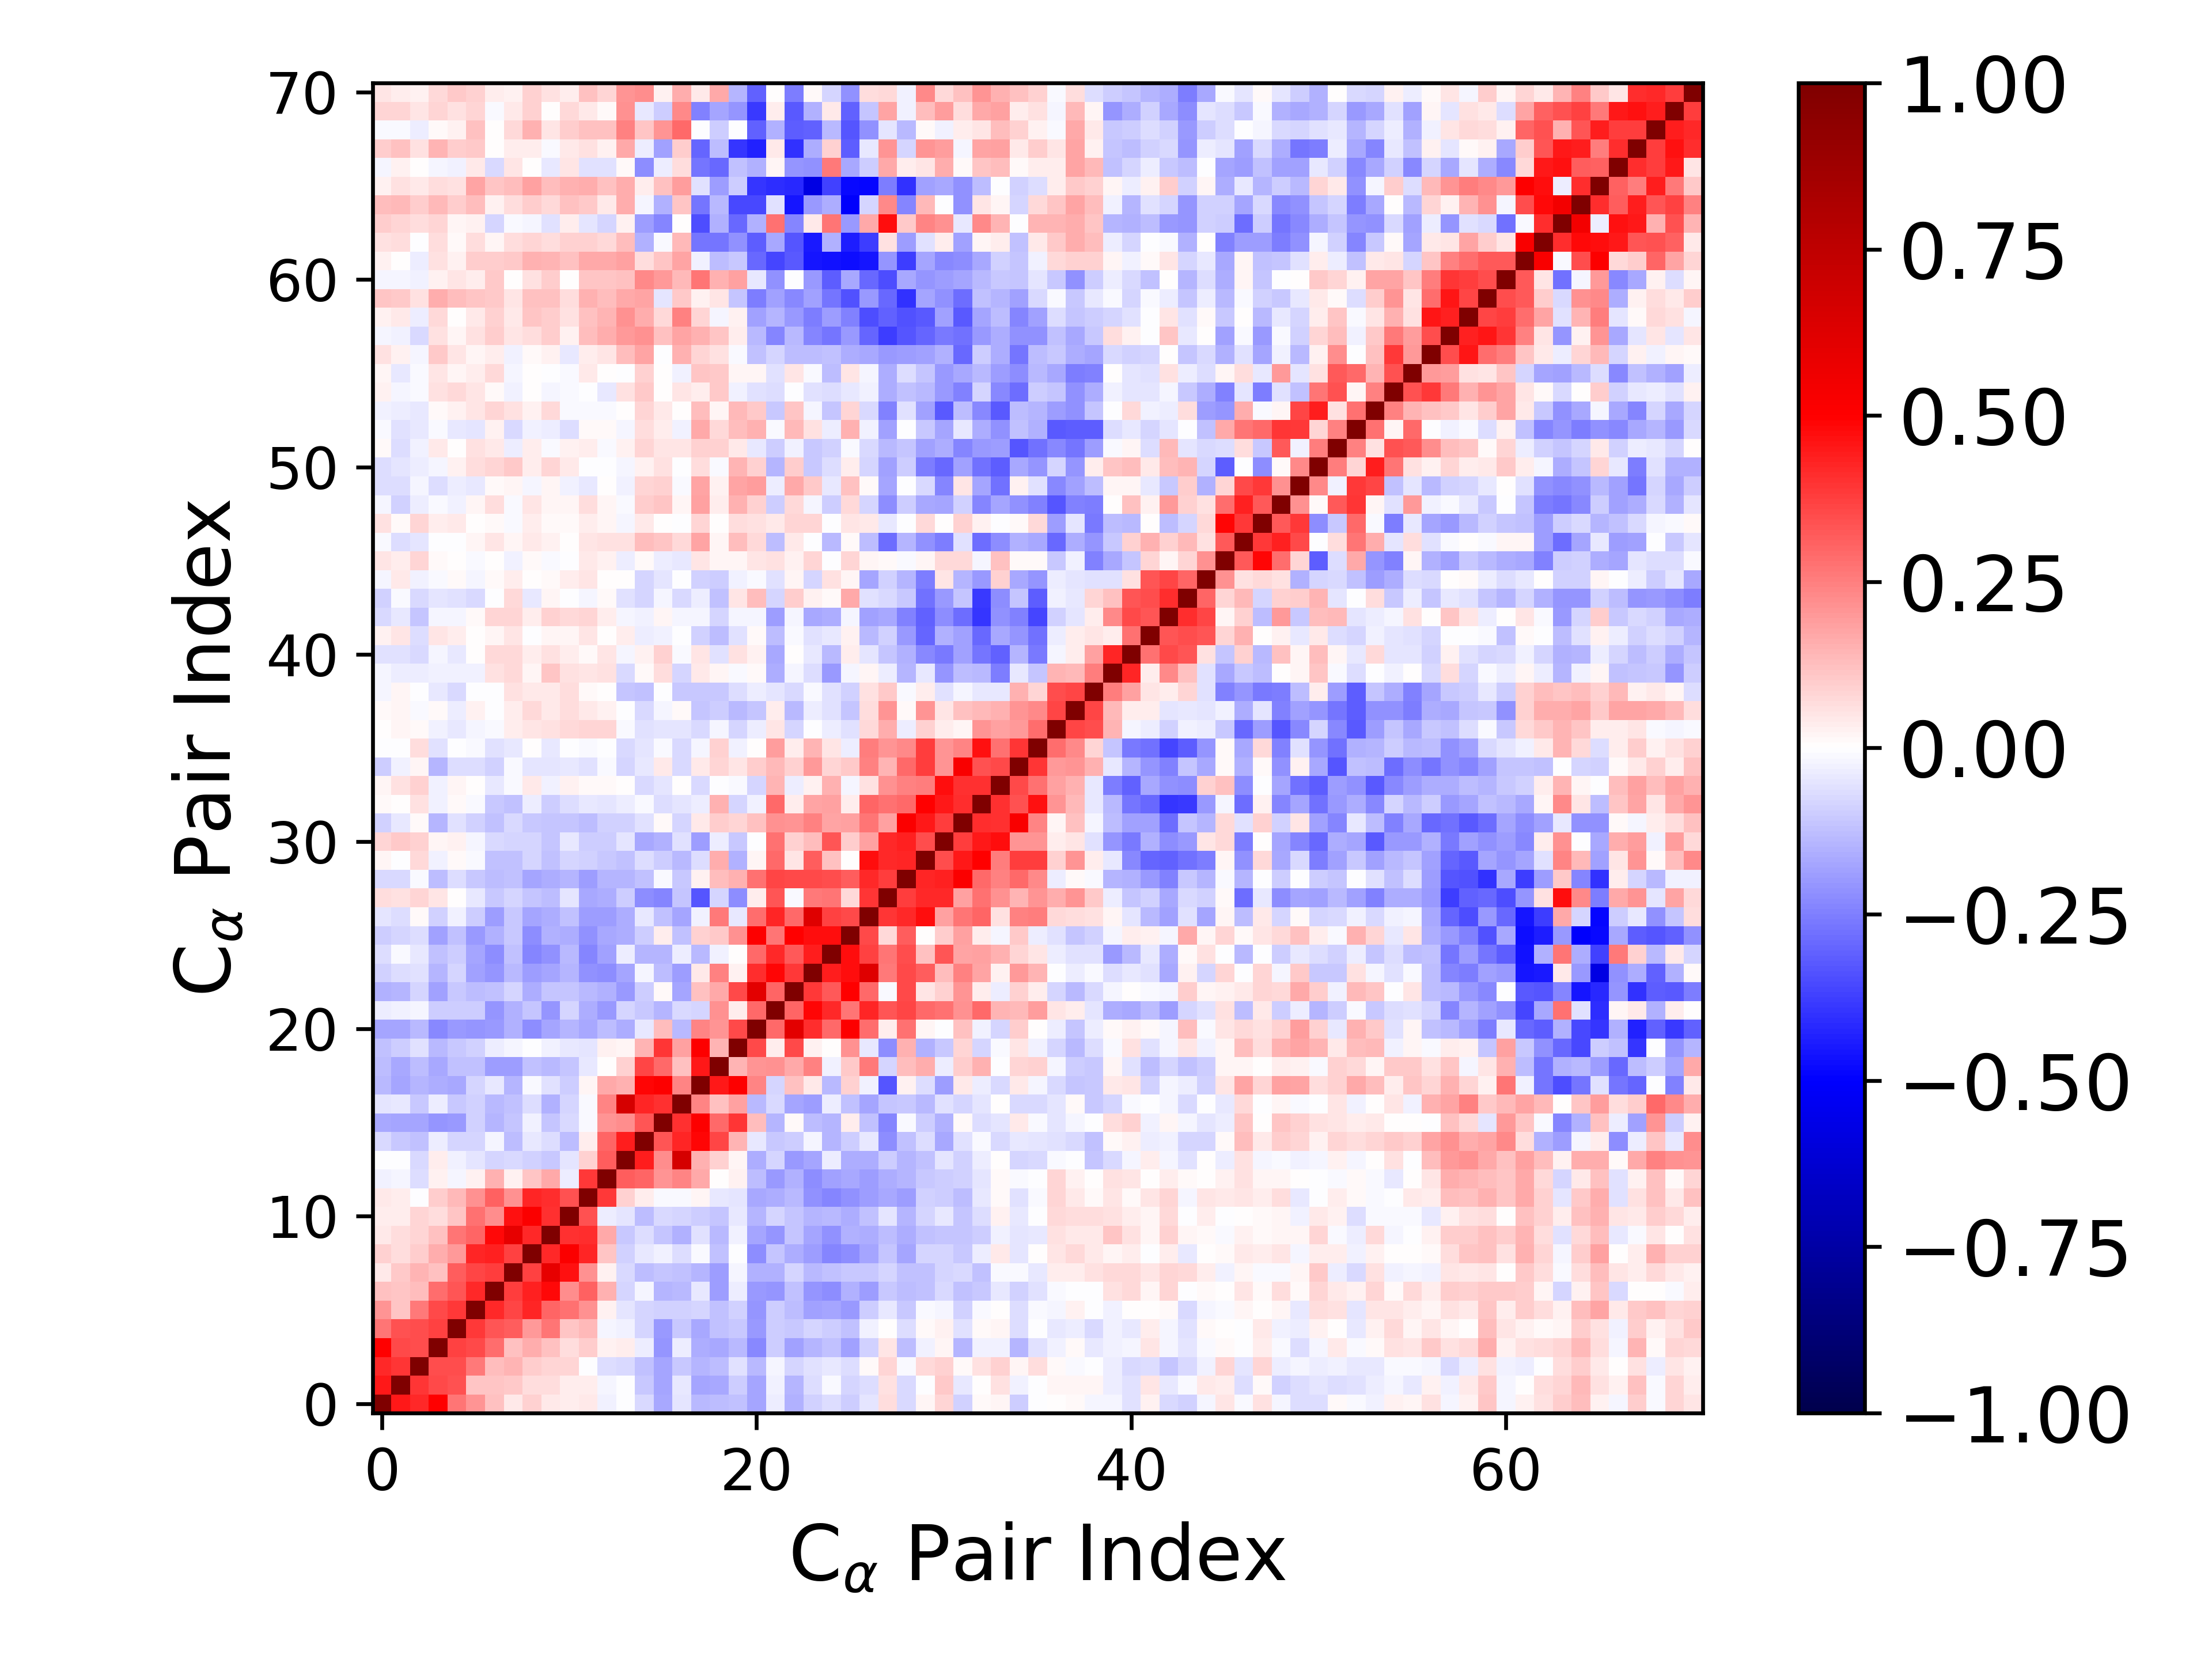

The data file committed next to this chart (first rows):
1.000000000000000000e+00, 4.510750497745371623e-01, 4.195470025537937908e-01, 4.977547342443455203e-01, 2.719707113729257220e-01, 2.083673082781474228e-01, 1.223105672295028840e-01, 4.438570475883415328e-02, 8.726107633043116152e-02, 4.294886955644307280e-02, 3.566376522307071473e-02, 4.641967683539591910e-02, -2.345179892964229310e-02, -4.870878541981839109e-03, -7.618750530899649764e-02, -1.718259886869650532e-01, -4.997556400893776729e-02, -1.396744013359450531e-01, -1.255570665392605478e-01, -1.229363356793454487e-01, -1.773182612062303154e-01, -3.578553572273780736e-02, -1.526591954404439289e-01, -8.729217018508185488e-02
4.510750497745371623e-01, 1.000000000000000000e+00, 3.970634317361975141e-01, 3.589072038162874345e-01, 3.405746640729218067e-01, 1.109992922299195967e-01, 1.121683218635696061e-01, 1.079707146156858172e-01, 6.927424472085307039e-02, 6.877550995367437414e-02, 3.604732350442838018e-02, 3.459706589858272535e-02, -2.073170786988546427e-02, -3.054704681851574000e-03, -1.040585798414751101e-01, -1.756333359782098757e-01, -4.212546365614683319e-02, -1.778278613368865224e-01, -1.671463019083340995e-01, -9.999351282454417567e-02, -1.759818229251585153e-01, -2.410838728316172172e-02, -1.430591619109065904e-01, -6.915710168655314627e-02
4.195470025537937908e-01, 3.970634317361975141e-01, 1.000000000000000000e+00, 3.438760503741501440e-01, 3.494677598279010700e-01, 2.632982742029214007e-01, 1.283349060336872738e-01, 1.438447235717046357e-01, 9.757199339661193349e-02, 8.049867106128452687e-02, 8.242966402581231034e-02, -2.056609317756217213e-03, -6.627235489416763436e-02, -7.607486213802472363e-02, -1.249904926027047142e-01, -1.770648705052744742e-01, -1.063309128067857906e-01, -1.406649721715903523e-01, -1.266489472930448501e-01, -5.885099360016210479e-02, -1.402458344903417531e-01, -2.308657271008428963e-02, -8.081684093134049174e-02, -5.916206293888511686e-02
4.977547342443455203e-01, 3.589072038162874345e-01, 3.438760503741501440e-01, 1.000000000000000000e+00, 3.743865232302845403e-01, 3.525227757847548826e-01, 2.818957783589678967e-01, 1.177570008020262932e-01, 1.593725179756612931e-01, 1.202465824584768028e-01, 6.955148437056887789e-02, 9.699081567499856504e-02, 2.533352041854190426e-02, 3.540257182467005520e-02, -3.205704967718849691e-02, -2.034721856754231339e-01, -3.779727467595891954e-02, -1.566767557981393888e-01, -1.655180569832286064e-01, -1.359665679614895928e-01, -2.313639961974540415e-01, -9.639073921104418519e-02, -1.844555331612742211e-01, -1.459530217667059371e-01
2.719707113729257220e-01, 3.405746640729218067e-01, 3.494677598279010700e-01, 3.743865232302845403e-01, 1.000000000000000000e+00, 3.853657741967993489e-01, 3.336003558182210615e-01, 3.127534179905224754e-01, 1.977805180852065803e-01, 2.664434065150513842e-01, 1.157126287530038100e-01, 1.372842223305487108e-01, -2.196934972508526526e-02, -2.808508582776441179e-02, -7.991881217194089781e-02, -2.028382857926141758e-01, -1.076909710719818336e-01, -1.707391092192278303e-01, -1.173026448908616320e-01, -1.054303494957429671e-01, -2.018596711423374934e-01, -9.744092772886792098e-02, -1.019502658792019872e-01, -8.321503542557331934e-02
2.083673082781474228e-01, 1.109992922299195967e-01, 2.632982742029214007e-01, 3.525227757847548826e-01, 3.853657741967993489e-01, 1.000000000000000000e+00, 4.180731042287110788e-01, 3.620313616952918201e-01, 4.291473291404207524e-01, 2.994097543133871775e-01, 2.808043843022808295e-01, 2.116282205777341996e-01, 2.769076843306267355e-02, -4.844033607917447998e-02, -7.846972220004314047e-02, -9.303787421603665342e-02, -8.849041882074458465e-02, -8.289199311607092779e-02, -1.245849651847060063e-01, -9.016099043549002934e-02, -2.054296095584826343e-01, -9.719616352529827918e-02, -1.306011516406632156e-01, -1.874894216223923216e-01
1.223105672295028840e-01, 1.121683218635696061e-01, 1.283349060336872738e-01, 2.818957783589678967e-01, 3.336003558182210615e-01, 4.180731042287110788e-01, 1.000000000000000000e+00, 3.782921597472680975e-01, 4.351031325172293185e-01, 4.765787676005098783e-01, 2.218815103928052368e-01, 3.104477010786171887e-01, 1.496458675359201018e-01, -7.898370473930922675e-02, -1.756324270686082309e-02, -1.469309862499218189e-01, -1.349665777907242681e-01, -4.353574956478556413e-02, -1.878460351403347384e-01, -3.300109651389991627e-02, -1.961031647387703469e-01, -2.045630857705328098e-01, -1.233457141459459866e-01, -2.096779390440935975e-01
4.438570475883415328e-02, 1.079707146156858172e-01, 1.438447235717046357e-01, 1.177570008020262932e-01, 3.127534179905224754e-01, 3.620313616952918201e-01, 3.782921597472680975e-01, 1.000000000000000000e+00, 3.684098514713673445e-01, 5.903207586321942424e-01, 4.665806388905904267e-01, 2.118270207137854244e-01, 2.849367456886246763e-02, -7.449673402164455616e-02, -1.310276085898302856e-01, -1.127618324294658997e-01, -1.194935969798937292e-01, -1.441729339460665060e-01, -1.930723458456060637e-01, -1.756825919821880522e-02, -1.540154782619413409e-01, -1.513152732253289778e-01, -8.477005626326847287e-02, -1.373318922848851820e-01
8.726107633043116152e-02, 6.927424472085307039e-02, 9.757199339661193349e-02, 1.593725179756612931e-01, 1.977805180852065803e-01, 4.291473291404207524e-01, 4.351031325172293185e-01, 3.684098514713673445e-01, 1.000000000000000000e+00, 4.177082555625232785e-01, 5.084563056361107725e-01, 4.265768838930463214e-01, 1.108350776539482885e-01, -8.901484969605721886e-02, -4.208726762678676597e-02, -2.671486753133096859e-02, -6.684375166476086427e-02, -1.076097257202439546e-02, -1.180765857356410320e-01, -5.705383500039778316e-03, -2.193351180333370509e-01, -1.098026432296104749e-01, -1.630257905576200927e-01, -1.881788927445031956e-01
4.294886955644307280e-02, 6.877550995367437414e-02, 8.049867106128452687e-02, 1.202465824584768028e-01, 2.664434065150513842e-01, 2.994097543133871775e-01, 4.765787676005098783e-01, 5.903207586321942424e-01, 4.177082555625232785e-01, 1.000000000000000000e+00, 3.986140313246819833e-01, 4.063463648107156767e-01, 1.661368485726090471e-01, -1.056459700907811106e-01, -6.343716428004116115e-02, -1.142807161466782712e-01, -1.509578379833942108e-01, -5.760434075536684934e-02, -1.401553406358805876e-01, -2.932915790389782618e-02, -1.759857489135820685e-01, -2.038877409598808810e-01, -1.113914153277906355e-01, -1.775191219199248049e-01
3.566376522307071473e-02, 3.604732350442838018e-02, 8.242966402581231034e-02, 6.955148437056887789e-02, 1.157126287530038100e-01, 2.808043843022808295e-01, 2.218815103928052368e-01, 4.665806388905904267e-01, 5.084563056361107725e-01, 3.986140313246819833e-01, 1.000000000000000000e+00, 3.414391169517052571e-01, -3.398782965823135549e-02, -5.274687242366281337e-02, -1.250854130792427021e-01, -7.159760009760099408e-02, -8.418884686498831482e-02, -9.728160519710218890e-02, -1.145931176248746880e-01, -4.649991452658588931e-02, -1.433703686600467375e-01, -8.164613841036191810e-02, -1.166931461987466556e-01, -1.418354151667166330e-01
4.641967683539591910e-02, 3.459706589858272535e-02, -2.056609317756217213e-03, 9.699081567499856504e-02, 1.372842223305487108e-01, 2.116282205777341996e-01, 3.104477010786171887e-01, 2.118270207137854244e-01, 4.265768838930463214e-01, 4.063463648107156767e-01, 3.414391169517052571e-01, 1.000000000000000000e+00, 3.886562811415502083e-01, 8.680541029124726193e-02, 3.858510588158635402e-02, -1.017272787296286118e-02, -1.265133732407415501e-02, 2.232248202156050104e-02, -4.475602869625841529e-02, -5.124542631829512307e-02, -1.684120887293281410e-01, -1.591381844251033295e-01, -1.330339789716067367e-01, -2.166945048976807731e-01
-2.345179892964229310e-02, -2.073170786988546427e-02, -6.627235489416763436e-02, 2.533352041854190426e-02, -2.196934972508526526e-02, 2.769076843306267355e-02, 1.496458675359201018e-01, 2.849367456886246763e-02, 1.108350776539482885e-01, 1.661368485726090471e-01, -3.398782965823135549e-02, 3.886562811415502083e-01, 1.000000000000000000e+00, 3.140448105961922698e-01, 3.040153142661736752e-01, 2.057102064793913110e-01, 2.379331504177114587e-01, 1.656985145828032968e-01, 4.657494880578572603e-03, 2.981073613394321503e-02, -1.316380339333708405e-01, -2.016160751072917368e-01, -1.553582169867869789e-01, -2.231318130740397032e-01
-4.870878541981839109e-03, -3.054704681851574000e-03, -7.607486213802472363e-02, 3.540257182467005520e-02, -2.808508582776441179e-02, -4.844033607917447998e-02, -7.898370473930922675e-02, -7.449673402164455616e-02, -8.901484969605721886e-02, -1.056459700907811106e-01, -5.274687242366281337e-02, 8.680541029124726193e-02, 3.140448105961922698e-01, 1.000000000000000000e+00, 4.385695227653137462e-01, 2.263508785130700918e-01, 6.613325232603032289e-01, 1.494145480573162987e-01, 8.861918799010093384e-02, 1.956139541035706655e-02, -1.601885220363988560e-01, -8.109604027873905385e-02, -1.996747619292273679e-01, -1.724358089324435628e-01
-7.618750530899649764e-02, -1.040585798414751101e-01, -1.249904926027047142e-01, -3.205704967718849691e-02, -7.991881217194089781e-02, -7.846972220004314047e-02, -1.756324270686082309e-02, -1.310276085898302856e-01, -4.208726762678676597e-02, -6.343716428004116115e-02, -1.250854130792427021e-01, 3.858510588158635402e-02, 3.040153142661736752e-01, 4.385695227653137462e-01, 1.000000000000000000e+00, 3.284083215533215028e-01, 4.231659151110776507e-01, 4.869524194683079732e-01, 3.616970164110338004e-01, 1.417075337381653866e-01, -4.226734195549703560e-02, -1.057096659017237872e-01, -9.866385034890307049e-02, -1.747899561276152272e-02
-1.718259886869650532e-01, -1.756333359782098757e-01, -1.770648705052744742e-01, -2.034721856754231339e-01, -2.028382857926141758e-01, -9.303787421603665342e-02, -1.469309862499218189e-01, -1.127618324294658997e-01, -2.671486753133096859e-02, -1.142807161466782712e-01, -7.159760009760099408e-02, -1.017272787296286118e-02, 2.057102064793913110e-01, 2.263508785130700918e-01, 3.284083215533215028e-01, 1.000000000000000000e+00, 4.022134897510423190e-01, 5.064497994721980367e-01, 2.891525630114888390e-01, 3.975953552758063614e-01, 1.287605949796134797e-01, -1.428561084540356518e-01, 1.273192394301577053e-02, -1.294228197894807253e-01
-4.997556400893776729e-02, -4.212546365614683319e-02, -1.063309128067857906e-01, -3.779727467595891954e-02, -1.076909710719818336e-01, -8.849041882074458465e-02, -1.349665777907242681e-01, -1.194935969798937292e-01, -6.684375166476086427e-02, -1.509578379833942108e-01, -8.418884686498831482e-02, -1.265133732407415501e-02, 2.379331504177114587e-01, 6.613325232603032289e-01, 4.231659151110776507e-01, 4.022134897510423190e-01, 1.000000000000000000e+00, 2.351880334504375669e-01, 1.245780465559800931e-01, 1.833735863326027837e-01, -1.330852938905244809e-01, -7.067658399039539185e-02, -1.789587093774901994e-01, -1.907777328579959020e-01
-1.396744013359450531e-01, -1.778278613368865224e-01, -1.406649721715903523e-01, -1.566767557981393888e-01, -1.707391092192278303e-01, -8.289199311607092779e-02, -4.353574956478556413e-02, -1.441729339460665060e-01, -1.076097257202439546e-02, -5.760434075536684934e-02, -9.728160519710218890e-02, 2.232248202156050104e-02, 1.656985145828032968e-01, 1.494145480573162987e-01, 4.869524194683079732e-01, 5.064497994721980367e-01, 2.351880334504375669e-01, 1.000000000000000000e+00, 4.505109517116656637e-01, 5.048103405095392127e-01, 2.398236862054747842e-01, -8.231533446558667033e-02, 1.245219287361428451e-01, 4.495419468565238497e-02
-1.255570665392605478e-01, -1.671463019083340995e-01, -1.266489472930448501e-01, -1.655180569832286064e-01, -1.173026448908616320e-01, -1.245849651847060063e-01, -1.878460351403347384e-01, -1.930723458456060637e-01, -1.180765857356410320e-01, -1.401553406358805876e-01, -1.145931176248746880e-01, -4.475602869625841529e-02, 4.657494880578572603e-03, 8.861918799010093384e-02, 3.616970164110338004e-01, 2.891525630114888390e-01, 1.245780465559800931e-01, 4.505109517116656637e-01, 1.000000000000000000e+00, 1.444861200138916613e-01, 2.068380148046739253e-01, 2.158922538015866643e-01, 1.647681998081335086e-01, 2.431496317185922185e-01
-1.229363356793454487e-01, -9.999351282454417567e-02, -5.885099360016210479e-02, -1.359665679614895928e-01, -1.054303494957429671e-01, -9.016099043549002934e-02, -3.300109651389991627e-02, -1.756825919821880522e-02, -5.705383500039778316e-03, -2.932915790389782618e-02, -4.649991452658588931e-02, -5.124542631829512307e-02, 2.981073613394321503e-02, 1.956139541035706655e-02, 1.417075337381653866e-01, 3.975953552758063614e-01, 1.833735863326027837e-01, 5.048103405095392127e-01, 1.444861200138916613e-01, 1.000000000000000000e+00, 3.541153958850103978e-01, 3.652938554990311365e-02, 3.589585227441967619e-01, 2.654200888899718030e-02
-1.773182612062303154e-01, -1.759818229251585153e-01, -1.402458344903417531e-01, -2.313639961974540415e-01, -2.018596711423374934e-01, -2.054296095584826343e-01, -1.961031647387703469e-01, -1.540154782619413409e-01, -2.193351180333370509e-01, -1.759857489135820685e-01, -1.433703686600467375e-01, -1.684120887293281410e-01, -1.316380339333708405e-01, -1.601885220363988560e-01, -4.226734195549703560e-02, 1.287605949796134797e-01, -1.330852938905244809e-01, 2.398236862054747842e-01, 2.068380148046739253e-01, 3.541153958850103978e-01, 1.000000000000000000e+00, 2.898508730836033553e-01, 6.027352131228762566e-01, 4.140549096222764236e-01
-3.578553572273780736e-02, -2.410838728316172172e-02, -2.308657271008428963e-02, -9.639073921104418519e-02, -9.744092772886792098e-02, -9.719616352529827918e-02, -2.045630857705328098e-01, -1.513152732253289778e-01, -1.098026432296104749e-01, -2.038877409598808810e-01, -8.164613841036191810e-02, -1.591381844251033295e-01, -2.016160751072917368e-01, -8.109604027873905385e-02, -1.057096659017237872e-01, -1.428561084540356518e-01, -7.067658399039539185e-02, -8.231533446558667033e-02, 2.158922538015866643e-01, 3.652938554990311365e-02, 2.898508730836033553e-01, 1.000000000000000000e+00, 3.009342190109952631e-01, 4.871590991957130412e-01
-1.526591954404439289e-01, -1.430591619109065904e-01, -8.081684093134049174e-02, -1.844555331612742211e-01, -1.019502658792019872e-01, -1.306011516406632156e-01, -1.233457141459459866e-01, -8.477005626326847287e-02, -1.630257905576200927e-01, -1.113914153277906355e-01, -1.166931461987466556e-01, -1.330339789716067367e-01, -1.553582169867869789e-01, -1.996747619292273679e-01, -9.866385034890307049e-02, 1.273192394301577053e-02, -1.789587093774901994e-01, 1.245219287361428451e-01, 1.647681998081335086e-01, 3.589585227441967619e-01, 6.027352131228762566e-01, 3.009342190109952631e-01, 1.000000000000000000e+00, 3.862720803725116503e-01
-8.729217018508185488e-02, -6.915710168655314627e-02, -5.916206293888511686e-02, -1.459530217667059371e-01, -8.321503542557331934e-02, -1.874894216223923216e-01, -2.096779390440935975e-01, -1.373318922848851820e-01, -1.881788927445031956e-01, -1.775191219199248049e-01, -1.418354151667166330e-01, -2.166945048976807731e-01, -2.231318130740397032e-01, -1.724358089324435628e-01, -1.747899561276152272e-02, -1.294228197894807253e-01, -1.907777328579959020e-01, 4.495419468565238497e-02, 2.431496317185922185e-01, 2.654200888899718030e-02, 4.140549096222764236e-01, 4.871590991957130412e-01, 3.862720803725116503e-01, 1.000000000000000000e+00
-6.525355240489780217e-02, -1.151638514022159526e-02, -4.038231191556258121e-02, -1.227325895456098243e-01, -9.405868941510833747e-02, -1.742498529295744281e-01, -2.226864844019588452e-01, -1.188033171909902430e-01, -2.368467124977826910e-01, -2.165099234163623820e-01, -1.372277962720420685e-01, -2.370120263914786696e-01, -1.815411547446515728e-01, -3.733780515857135218e-02, -1.454420328093666281e-01, -1.409491001725752257e-01, -3.292691806073608923e-02, -1.345028177101625644e-01, -2.429585929377751918e-02, 1.654396704427857443e-03, 2.948678839697788656e-01, 4.192151911262793629e-01, 3.207272184453048292e-01, 4.429853158474179597e-01
-1.013386420619730999e-01, -8.389402412096189088e-02, -6.349552389743794156e-02, -1.798754889759112408e-01, -1.226202878896163889e-01, -2.027595122360894286e-01, -1.542466773824204829e-01, -1.081357074618008729e-01, -2.194092006059328304e-01, -1.528599368120854562e-01, -1.597190863781794423e-01, -2.181508148358476396e-01, -1.690739918915713791e-01, -1.570224107881660336e-01, -9.921674435275128212e-02, 3.502728252196610909e-02, -1.215364647779113710e-01, 9.103360243935899876e-02, 1.024134944366804495e-01, 2.148395207058652889e-01, 5.062701099279017791e-01, 2.716699125245443103e-01, 4.979833111131330425e-01, 4.703587446444741915e-01
-4.925906753609522043e-02, -6.296447892544920766e-02, 1.529665326233743163e-02, -9.263039876246111082e-02, -2.897969629469142674e-02, -9.731266821014766810e-02, -1.912232620068867739e-01, -1.075003197084239831e-01, -1.763755925511449330e-01, -1.625694598363456311e-01, -1.211987257706662185e-01, -1.919518788354086791e-01, -1.932222437968080242e-01, -1.567732400193630748e-01, -3.995287687888812028e-02, -1.242096115088711095e-01, -1.743073779439689719e-01, -2.931840907705297525e-02, 2.600700214182118941e-01, -4.195551308947961106e-02, 2.851975961366473578e-01, 4.263872352470831628e-01, 2.961477398639403846e-01, 6.209165834972801834e-01
6.644860027905501176e-02, 5.702842219342302288e-02, 8.008061874220674670e-02, 4.752813107044758650e-02, 3.273323756693046187e-03, -3.979208309374701602e-02, -1.093607124396947378e-01, -8.374969575477667072e-02, -1.123208821675874131e-01, -1.263620292079327689e-01, -5.134105729714696226e-02, -1.651844048220452998e-01, -1.626324216186607330e-01, -9.527836411990124599e-02, -2.239865809925784546e-01, -2.413932093983530980e-01, -1.118496288472742711e-01, -3.326999696141304530e-01, -8.557638807639415812e-02, -2.258792254620350382e-01, 3.504431610949725745e-02, 3.323980517216753583e-01, -1.268184322488550946e-02, 2.595195204291766422e-01
-7.133893725521192608e-02, -7.808663962618403453e-02, -1.388882100489825973e-02, -1.281640223719793803e-01, -6.590807245160341943e-02, -1.033564147862360560e-01, -1.295638531249764247e-01, -1.194266271268835250e-01, -1.774947714667096665e-01, -1.625420735004539652e-01, -1.461918100607798865e-01, -1.916230864819028490e-01, -1.464656138715269840e-01, -1.458821106497517617e-01, -1.188435407627899537e-01, -1.008123234566191476e-02, -1.056481948827847350e-01, 2.505924241907775754e-02, 1.307760068475775084e-01, 1.517098977898150292e-01, 2.796950020576857154e-01, 3.638298103642260695e-01, 3.564169869999246898e-01, 3.564654957337257679e-01
1.809562745732838304e-02, -5.465363209775492975e-03, 7.557552362151298553e-02, -2.885412984609454085e-02, 1.135992200871414025e-02, -1.355878132676733780e-02, -1.177922832813483034e-01, -1.219431017420022356e-01, -8.299122332260065737e-02, -1.188536317790559876e-01, -8.436399465957736266e-02, -9.111626140652274997e-02, -1.021892236476613786e-01, -1.198934723287616022e-01, -6.428042535140905678e-02, -9.710837802010729991e-02, -1.381553797243845472e-01, -6.988385178756946481e-02, 1.591859293624427740e-01, -1.487879313093405931e-01, 1.723327189587156930e-02, 2.896503093294571229e-01, 5.053709831671553826e-02, 3.192364130844771997e-01
8.094320142952468600e-02, 1.038836976503745707e-01, 8.823926303055433518e-02, 2.022914502325958569e-02, 2.461366689995848206e-02, -1.876875955848269703e-02, -7.220530056683903408e-02, -8.206218422545401292e-02, -8.137859582796075353e-02, -1.103487778067857444e-01, -4.608250785894871943e-02, -9.810812365482403374e-02, -9.440630910298869471e-02, -4.696092071486533681e-02, -1.696504328681171236e-01, -1.550154351542531728e-01, -5.811585716554980990e-02, -1.930307612402666351e-01, -3.413975131653463474e-02, -1.048256711071564873e-01, -7.196085546648639183e-03, 2.774800276648043962e-01, 9.216489000350398808e-02, 1.284702482978240523e-01
-8.613795102902700729e-02, -4.344657272840653922e-02, 1.211406059272164895e-02, -1.407541798514480857e-01, -5.720991083966311258e-02, -9.290275710731805969e-02, -1.179626152526276478e-01, -7.747600779562621720e-02, -1.030902000405122115e-01, -1.096961750611075287e-01, -1.122563080752576187e-01, -1.319288417154562965e-01, -8.922958540844010134e-02, -8.968850836307037944e-02, -5.711732241531054799e-02, 9.635684710474117301e-03, -7.855507185404397852e-02, 3.973096668838490414e-02, 1.010080929712278280e-01, 8.096202975940978985e-02, 1.231641790836588424e-01, 2.154026430791259883e-01, 2.032374599756847366e-01, 2.465165459980545870e-01
1.093533195037334031e-02, 4.665817266765330366e-03, 6.220795408476567645e-02, -2.862131595324436673e-02, 7.916147701228568381e-03, -1.282001123214188479e-02, -1.046755263024348043e-01, -1.172932901337166572e-01, -3.742493426467978501e-02, -9.881310262889160534e-02, -6.322495514594446420e-02, -4.414644758891054371e-02, -5.422373133115980515e-02, -3.516369473154561803e-02, -1.397236861755720740e-02, -6.720123456743246071e-02, -4.857167877142614526e-02, -3.538118122394570686e-02, 1.492034960373209429e-01, -7.817588749183362884e-02, -2.532579329419064676e-02, 2.895480131063414841e-01, 3.215093440951762721e-02, 1.746052306503027840e-01
1.886196925430867061e-02, 6.186510181137339082e-02, 9.330055074918337799e-02, -2.805383596066319749e-02, 1.744625399620178957e-02, 4.509719916955207651e-03, -4.079561056413474884e-02, -1.282197367607090972e-02, 4.143833565067912145e-02, -2.943428173053084726e-02, 3.025717527638604326e-02, 1.109389970435789227e-02, 1.395604778202527187e-02, 4.768653883895376464e-03, -7.485432400974117995e-02, -5.321800865068939540e-02, 3.023447843132097846e-03, -7.797169885473982653e-02, -6.617310137440783092e-03, -8.224508763542146342e-03, -8.587674480912553532e-02, 1.442479766265039876e-01, -3.566664802848221183e-02, 2.673413056502628102e-02
-9.694986160724025637e-02, -2.784651628137877963e-02, 1.919983248295572056e-02, -1.463501843917413836e-01, -6.409335232449059339e-02, -6.498120466058704414e-02, -8.748841280543938337e-02, -1.315259200322780285e-02, -5.083258721035856936e-02, -5.154820433312666539e-02, -4.455022732017543258e-02, -5.664025496787501723e-02, -9.785509583570986200e-03, -7.926712572278749036e-02, -4.502857354898121695e-02, 4.646639221311566620e-02, -7.063821438861062063e-02, 4.276269399446166325e-02, 8.160430902698656563e-02, 5.077648874135341078e-02, 9.387130173821366108e-02, 1.345649515125233453e-01, 9.330789559453160631e-02, 1.959203013458598874e-01
-1.520354349714051357e-03, -5.094684199462635142e-03, 6.905164494497208205e-02, -5.505600182624623140e-02, -3.625359214267033243e-03, -1.448712754769660750e-02, -5.864228318385209665e-02, -4.284797324947454966e-02, 7.587617859308348929e-03, -4.361675145795870789e-02, -4.986826405471516364e-04, -1.294233624733162093e-02, -4.020187585556035561e-04, -7.784023137768357470e-02, -4.850033167697920256e-02, -9.749503486452964357e-03, -7.160167408116800691e-02, -1.645480521128700122e-02, 8.901549958407083130e-02, -2.788398354235313223e-02, 2.820065525431001731e-03, 1.918449674016605988e-01, 3.136995194515151963e-02, 1.408107834988079066e-01
7.420863739539170986e-03, 2.093815910407648140e-02, 1.505971985247256395e-02, -2.664061936693464319e-02, -4.141976517400958874e-02, -1.803562628389386580e-02, -1.504094661596541704e-02, 3.590612502225155184e-02, 4.742021786118745530e-02, 6.004387107014939884e-02, 7.049022198512015780e-02, 8.203542595795505765e-02, 8.194923932498793251e-02, -1.326970107622665700e-02, -5.487771638159358312e-02, -5.418532059242538862e-02, -5.017519491729955511e-02, -7.202254912371727769e-02, -2.226447945452202787e-02, -8.466721231792544156e-02, -3.670084973504962600e-02, 4.947779807311101369e-02, -7.844640085331289203e-02, -7.784473555476005557e-03
1.481217498629175920e-02, 2.003026429348912091e-02, -1.404674012136189129e-02, 1.122536176549775687e-02, -3.596416726163168681e-02, 2.731577894640979318e-02, -5.472385091152962532e-03, 3.791124034636790541e-02, 7.789812936963415313e-02, 4.377417498358266573e-02, 6.300727633263920879e-02, 4.161784105169737819e-02, 2.460510380449641363e-02, -7.600347741704710156e-03, -7.769510400657261839e-02, -1.625481129441447292e-02, 8.933808793792998026e-03, -1.161831565943826639e-01, -9.554017313722495963e-02, -1.373354967047478448e-01, -1.122433788795125925e-01, 3.338231806874186053e-02, -1.377195408053127901e-01, -3.878139977522720300e-02
-1.839402881356181144e-02, 1.608604609815850184e-02, -3.365231367542043453e-03, -4.591477222428361205e-02, -7.162766517169567859e-02, -1.874419124662385881e-03, -2.685441722324955274e-04, 5.945568489915763893e-02, 4.378288153887290729e-02, 4.668235054870149836e-02, 6.557478672628931637e-02, 9.354986072309376399e-03, 1.750355457564705189e-03, -1.126601668820884639e-01, -1.211774379375945149e-01, -2.324925218330042669e-03, -1.035059625949497769e-01, -1.025298827520548517e-01, -1.017686997528550741e-01, -6.769894192762365703e-02, -3.339904679773689905e-02, -4.712708511733645911e-02, -7.634223700623329889e-02, -1.283185891557595687e-02
-2.197533965862931427e-02, -3.168606537094830616e-02, -3.426879393489335596e-02, -3.057520321898131097e-02, -2.361384541832469916e-02, -2.834549501406679467e-02, 6.084242859190795022e-02, 7.086816591749073302e-02, 2.073977937001884528e-02, 1.097661846609468278e-01, 5.791056709588893181e-02, 4.955337514320647813e-02, 5.542997537623710336e-02, -7.067113037478474358e-02, 9.331476876184864253e-03, 6.392970780067804004e-02, -8.402888490227224116e-02, 3.953869467743661992e-02, 1.974649869916737452e-02, -9.861268081919127154e-03, 1.118859786752345910e-02, -1.601403802996736458e-01, -1.960708719695813951e-02, -6.402157059705623765e-02
-6.197154508488540020e-02, -5.858679243820445054e-02, -7.587169268887834772e-02, -2.042342283368168976e-02, -4.054669282029108729e-02, 1.641528397445228592e-03, 7.398689485915026232e-02, 7.739746564547354823e-02, 3.448148764511294040e-02, 5.528940918134654658e-02, 3.240942413320188620e-02, 1.438317350967485003e-02, 4.916081246952347383e-02, -1.920820835957990150e-02, 2.707141343164261305e-02, 9.279395752799728114e-02, -1.368577758044843724e-02, 5.047127984797421946e-02, -5.658606648874643652e-02, 5.844123703299015232e-02, 2.897494922782926571e-02, -1.641491404637240858e-01, 2.778602573811593101e-03, -4.677614126400635175e-02
2.433671921953201728e-02, 5.415363547736471578e-02, -6.348880839707883583e-02, 5.442778705585489540e-02, 3.759341888773959361e-02, 4.225338348551025205e-03, 1.847590637989191334e-02, 5.183509571396528043e-02, -5.020533019245761001e-03, 2.164281253827347526e-02, 1.616074076492943906e-02, 4.798744623844435064e-02, 7.678422157036578904e-03, 3.542428418862425543e-02, -3.623459312549831557e-02, -2.967971670472420095e-02, -4.849483359220154409e-03, -9.170869741936463204e-02, -1.317980611407310598e-01, -5.656908879482029640e-02, 8.309106847805503016e-03, -1.303901688417822557e-01, -1.425575632501582986e-02, -5.527519692530368650e-02
-7.747286674218754887e-02, -4.385194209431435980e-02, -1.137866484301873066e-01, -1.970321404015195482e-02, -1.884919600605576215e-02, 1.493181172957024939e-02, 8.001046968447479701e-02, 8.309962545506996423e-02, 3.781430860816323292e-02, 8.654156314604796729e-02, 7.046871542701534097e-02, 8.591625566943103531e-02, 3.772155340874353002e-02, -1.904843890058251221e-02, -2.703411367181572308e-02, 2.159244751040519106e-02, -2.333348678167216500e-02, -1.682601421543169357e-02, -7.957201582609421675e-02, -1.922471267456219920e-02, -2.067989710094987263e-02, -1.927537474320959177e-01, -2.323823400723342217e-02, -1.650422031408062262e-01
-8.944202715805077419e-02, -1.231317527841782090e-02, -7.381915394783113149e-02, -5.294836653934862497e-02, -5.869477134005154917e-02, -7.063269028707037933e-02, -6.759513092607741767e-03, 7.537593331946880471e-02, -3.920207723485334000e-02, 1.631223065123975358e-02, -3.600476839563359396e-03, -2.283930301849463468e-02, 8.382743943028006170e-03, -6.094815794776585471e-02, -8.469942382799625080e-02, -2.287744703599235013e-02, -7.161262951158205159e-02, -3.762410158982962965e-02, -1.229935212095859681e-01, 5.176704445092953494e-02, 1.270596048444490034e-01, -8.168732742825302040e-02, 1.003516500885423546e-01, 2.593954031655016507e-02
-1.607517252747768868e-02, 4.477996915544121131e-02, -3.007808084808937313e-02, -1.237869972206557048e-02, 1.359390782067051821e-02, -1.692253398699120406e-02, 1.122863237609244072e-02, 3.458863380235303875e-02, 7.639632065569838988e-03, 8.985073208828332769e-03, 3.764756967335883275e-02, 5.285863379799981415e-02, 4.867033893147731764e-03, 6.375854208851114598e-03, -8.276893647441689594e-02, -5.031613315335781850e-02, -5.593566598448271310e-03, -8.919216828791688700e-02, -9.491574564933914770e-02, -2.483369880802572399e-02, -8.973876986811929468e-03, -5.793746264799855966e-02, 1.719697413622081963e-02, -8.054022664437839041e-02
5.407999904407586461e-02, 3.129680489502455198e-02, 7.992628038698888771e-02, 1.270789620494703308e-02, 7.329948268514785252e-03, -8.597313060753531203e-03, 2.887920737930534370e-03, -2.999183415811115111e-02, 1.442804202880978125e-02, -1.504641600428253609e-02, -5.870220909661224597e-03, 4.639549776898706235e-02, 3.043620877456621951e-02, -3.868050560080071171e-02, 9.472085981703931568e-03, -3.882401342545724332e-02, -4.348148768214728233e-02, 4.741120527995180967e-02, 1.843518029245846263e-02, 2.117198233573011276e-02, 5.267959899295449749e-02, 5.600439651837963578e-02, 2.795041848428363521e-02, 8.485089541795834411e-02
-1.308538029127249286e-02, -6.722485140415276894e-02, -4.951067639930380182e-02, -1.498756614367518028e-04, -5.062589404729775019e-03, 2.046796335105274464e-02, 4.761077440541778422e-02, 2.003372513257591775e-02, 4.526327991492058028e-02, 2.428189408448539963e-02, 4.644292297890905905e-03, 4.830175817872506966e-02, 5.534389167653063629e-02, 5.756680100608600748e-02, 1.316435864929404453e-01, 1.135502458843109519e-01, 7.458794622040895717e-02, 1.740750492030115892e-01, 1.817339085090068085e-02, 1.288784052893650056e-01, 7.351574690731405015e-02, -1.273696119707745655e-01, 4.639381842381638116e-02, -1.913176642573269923e-03
5.996029630706251751e-02, 1.044839416138665031e-02, 8.009407449008301705e-02, 3.149610137819496003e-02, 4.007184119229691144e-02, 5.229783652601576946e-03, 1.175789502063660612e-02, -1.530998715981746541e-02, 3.538324685231875044e-02, 8.226600799534387193e-03, 1.369180581085153135e-02, 3.898238637431791775e-02, 1.575164447160003200e-02, -1.922049434418144145e-02, 4.194161005692405297e-02, 3.155451775826074046e-03, -3.308815126153611102e-03, 8.291884862182151428e-02, 8.498162297796531869e-04, 6.934172489938525419e-02, 6.004601823596544125e-02, 4.515946883676531104e-02, 7.923755270520807525e-02, 8.523300724476441659e-02
-2.146938891130462448e-02, -9.186830318435064424e-02, -3.556193194574960859e-02, -1.008427434053595084e-02, -2.971200382063898804e-02, 1.749037091356151971e-02, 6.577409388171166771e-02, -1.449900599131739333e-02, 5.075548875691631573e-02, 1.966475556769668384e-02, 2.047069907018959564e-02, 6.903840254608914484e-02, 2.149718644954885099e-02, -1.002309183094962121e-02, 9.452915467812263162e-02, 1.108074771898589495e-01, 1.853404107692076253e-02, 1.837882648907900596e-01, 3.264380318541196951e-02, 1.521269844221662670e-01, 8.762960474588955828e-02, -9.872692464386163824e-02, 7.263322951677411710e-02, -1.732712282594507658e-02
-6.990641377671082124e-02, -6.902973565666091493e-02, -2.028953296735382106e-02, -6.287572475934373462e-02, -3.641333125545744703e-02, -3.935146649757100684e-02, 1.008385821307461461e-02, 1.650479690235296878e-02, -1.770457599958896386e-02, 2.285369337207415752e-02, -2.758682717871793755e-02, -4.275489192914584680e-02, 7.354210720717690086e-04, -2.862402927828987947e-02, 8.049139425581644525e-02, 9.122344053700068289e-02, -1.089042907933141652e-02, 1.792723010919059223e-01, 3.059726470433109941e-02, 1.783733124771999246e-01, 1.940010341262664029e-01, -3.215637898438550302e-02, 1.703870079311852193e-01, 1.062901514194021513e-01
-6.853692386199873587e-02, -4.860043620281511573e-02, -3.355796120087647938e-02, -1.582198926051722396e-02, 3.072248935062998898e-02, 6.661567050113413602e-02, 7.923900360890615002e-02, 1.023260900464008499e-01, 3.317161469044326016e-02, 8.089782760757201208e-02, 4.562084483841893218e-02, -1.458334398369466687e-03, -7.721982125697859738e-03, -1.893013017566072889e-02, 2.452226092532649310e-02, 5.768751736623518173e-02, -4.701524443671291006e-03, 6.678779747055875460e-02, -1.045463427463340887e-02, 1.420529028714302699e-01, 9.074153806198935468e-02, -1.472080516865501287e-01, 9.411900676667951660e-02, -1.033911826077104912e-01
1.258431794621609964e-02, -6.403215783067149613e-02, -2.773668971864452076e-02, 4.062206689627866768e-02, 4.799298910826029201e-04, 5.638914415529359958e-02, 4.399600490003272718e-02, -3.369077727382275428e-02, 3.360862478228222872e-02, -1.488253372751615830e-02, 2.825924211470220646e-02, 3.671874957103041237e-02, -1.052059090549891524e-02, 2.355598298651965031e-02, 8.395188602554061463e-02, 5.142528021951667944e-02, 5.351314671439952320e-02, 8.936726926487340017e-02, 8.955835643914282496e-02, 4.366521272245303675e-02, -4.640490562504997335e-02, -9.859048428083865001e-02, -2.913893577096637530e-02, -1.057968836385659306e-01
-1.010024823469590598e-02, -6.235570699232082653e-02, -4.685226358720739198e-02, -8.334364251555651665e-03, -4.623495600876578737e-02, -5.010721522029839420e-02, 2.417781705332243056e-02, -7.757760668317439934e-02, -2.657686655524045191e-02, -3.756076848359574810e-02, -6.569844970678562213e-02, 1.178538332687979751e-02, 1.314334049735628625e-02, -2.119487896828812015e-02, 6.735711823228951456e-02, 3.790778302930798704e-02, -2.707823514613036039e-02, 1.689337644410755235e-01, 7.118029446101227509e-02, 1.274334043128750593e-01, 1.514249415027328627e-01, -1.314080667774565614e-02, 1.400002659181339981e-01, 6.230052660771654566e-02
-2.682845439617569452e-02, -3.646153110615160675e-02, -4.476325841912095344e-02, 9.444233805181990321e-03, 2.795701839269692374e-02, 4.712797344422910151e-02, 8.147056505575053786e-02, 5.899249036800190138e-02, 2.611369732834166804e-02, 7.054008820757019793e-02, -1.411741163197841389e-02, -1.256465079848574640e-02, -8.316047992712450460e-03, 6.385797918024260474e-04, 8.296887377396942875e-02, 4.181523698397578148e-02, 4.011821923921140599e-03, 1.319482073186452054e-01, 1.589952929689248187e-02, 1.381772251818510489e-01, 1.072441422036292530e-01, -1.071161754244348147e-01, 1.169544218860297247e-01, -1.884420917637293774e-02
2.561324652459005466e-02, -1.777194988607056977e-02, -8.142140679504545481e-03, 5.583657108201933034e-02, 7.235826893551426664e-02, 5.378856096684368066e-02, 1.031565868571249558e-02, -2.596251633857621366e-02, 1.850952498763501096e-03, -1.690081522380670540e-02, -1.147817586013325473e-02, -2.818121971262370264e-03, -3.926126406827942089e-02, 5.535775237791899783e-02, 1.092249820866846161e-01, 1.993696133330123948e-03, 5.222790931714066387e-02, 3.713220613473369736e-02, 1.093258519244703353e-01, -2.526209734914248994e-02, -6.058433868084667218e-02, -6.738608032429867223e-02, -7.035036642358215818e-03, -5.722742669059743825e-02
2.219092122632520744e-02, -4.188698587269712448e-02, -9.444032197593382402e-03, 5.295501161249791672e-02, 2.127635325548788217e-02, 3.484153206885912818e-02, 7.099582459762271425e-02, -2.312243839519172867e-02, 8.348239520835137525e-04, -4.625340577341486930e-04, -1.314568465193852002e-02, 4.674360425651975792e-02, 5.360795190442848787e-03, -2.213188368758388456e-03, 9.203782234608524904e-02, 4.899070375155175315e-03, -2.817769338079072899e-02, 1.122491928999044264e-01, 1.085615673517878188e-01, 2.036288717240988810e-02, 1.789325693904066442e-02, -5.541879528523031839e-02, 5.247116866841301797e-02, -8.330859130230482135e-03
6.052114231588433257e-02, 2.811406510651313223e-02, -2.209512296873049689e-02, 1.021965771364533454e-01, 4.757968131942213325e-02, 2.195198852794888814e-02, 3.202976522117096519e-02, -2.901105141464602535e-02, 1.319986021335049602e-02, 2.808693773684482406e-02, -4.216729686469643940e-02, 3.550254055621975685e-02, 5.201906166060534659e-02, 1.309560058993723686e-01, 1.776854651835317878e-01, -1.109651774977927878e-03, 1.497259969881725439e-01, 8.274463432719116052e-02, 6.042688077578081685e-02, -1.213728440793391400e-02, -1.219971925115220374e-01, -7.897378465546331383e-02, -1.286119247371246277e-01, -1.320315751342062971e-01
-2.153766952048843594e-02, -2.753142260599778304e-02, -7.193398424167969651e-02, 5.674338074277652383e-02, 2.183279367103788463e-02, 5.914193669552232635e-02, 1.010203865939512669e-01, 5.062094515123698180e-02, 6.739126397045487604e-02, 9.987863121404380595e-02, 3.104163544413121242e-02, 1.312455137831545771e-01, 1.590965413511831184e-01, 1.979163075997200372e-01, 2.186009044308187821e-01, 1.179735568704007170e-01, 1.720554155313098188e-01, 1.535734738155361823e-01, 1.123233181054622554e-01, 3.436747456580749316e-02, -1.353561317836559641e-01, -2.403741928178322329e-01, -1.380869238417600509e-01, -2.404966464018513661e-01
2.717851776151218243e-02, 4.490236116604057887e-02, -3.567227052412066945e-02, 7.377461553610578648e-02, 4.174803438179774950e-03, 4.620352187127890059e-02, 8.754260220459414432e-02, 4.414942688295308421e-02, 1.119712802487305564e-01, 9.618395152206120347e-02, 5.595406129446806043e-02, 1.210825363049283232e-01, 1.422661792729524310e-01, 2.139529856592354007e-01, 1.611797415160713676e-01, 7.526006586626624029e-02, 2.463957789427798362e-01, 8.530653125658788083e-02, -1.996535716623207279e-02, 3.094243790047498596e-02, -1.861326526815438864e-01, -1.450076301832032566e-01, -1.998033112303527203e-01, -2.550169885170467388e-01
1.145139558932252860e-01, 1.020961302363899009e-01, 5.849653854445343443e-02, 1.572050955646104309e-01, 1.290811421026151762e-01, 1.139146646368084381e-01, 1.089855346643356926e-01, 5.204032165410766436e-02, 1.231368777334663211e-01, 1.195293937171311993e-01, 6.399899985643722755e-02, 1.536929878220106294e-01, 1.327336732356330373e-01, 1.692533328198345677e-01, 1.782797451757003604e-01, -5.370090052948490317e-02, 1.027255057017707751e-01, 2.477551257466879819e-02, 5.411259583032365650e-02, -1.131353160206405861e-01, -2.549559249551740514e-01, -1.819177369331884675e-01, -2.330411901658037965e-01, -1.864358597980630416e-01
-1.600280955365910099e-02, -1.770482975916755700e-02, -2.889619205753992531e-02, 2.469051522024492268e-02, 4.697594290433463465e-02, 3.236463502119737295e-02, 1.038347641987228953e-01, 5.772608133222647576e-03, 5.961349353930500694e-02, 9.719299207101078641e-02, 3.569453186351887256e-03, 1.125782048051345852e-01, 1.162682562494722349e-01, 1.201355718876029322e-01, 2.274789300006669346e-01, 1.967621214079086911e-01, 1.370408490145877400e-01, 2.661947620634159128e-01, 1.514640807146723500e-01, 1.821707864461544757e-01, -3.914158484739740929e-02, -2.141345433844675794e-01, -1.263907041068359962e-03, -2.028509547717518291e-01
... 10 more rows
